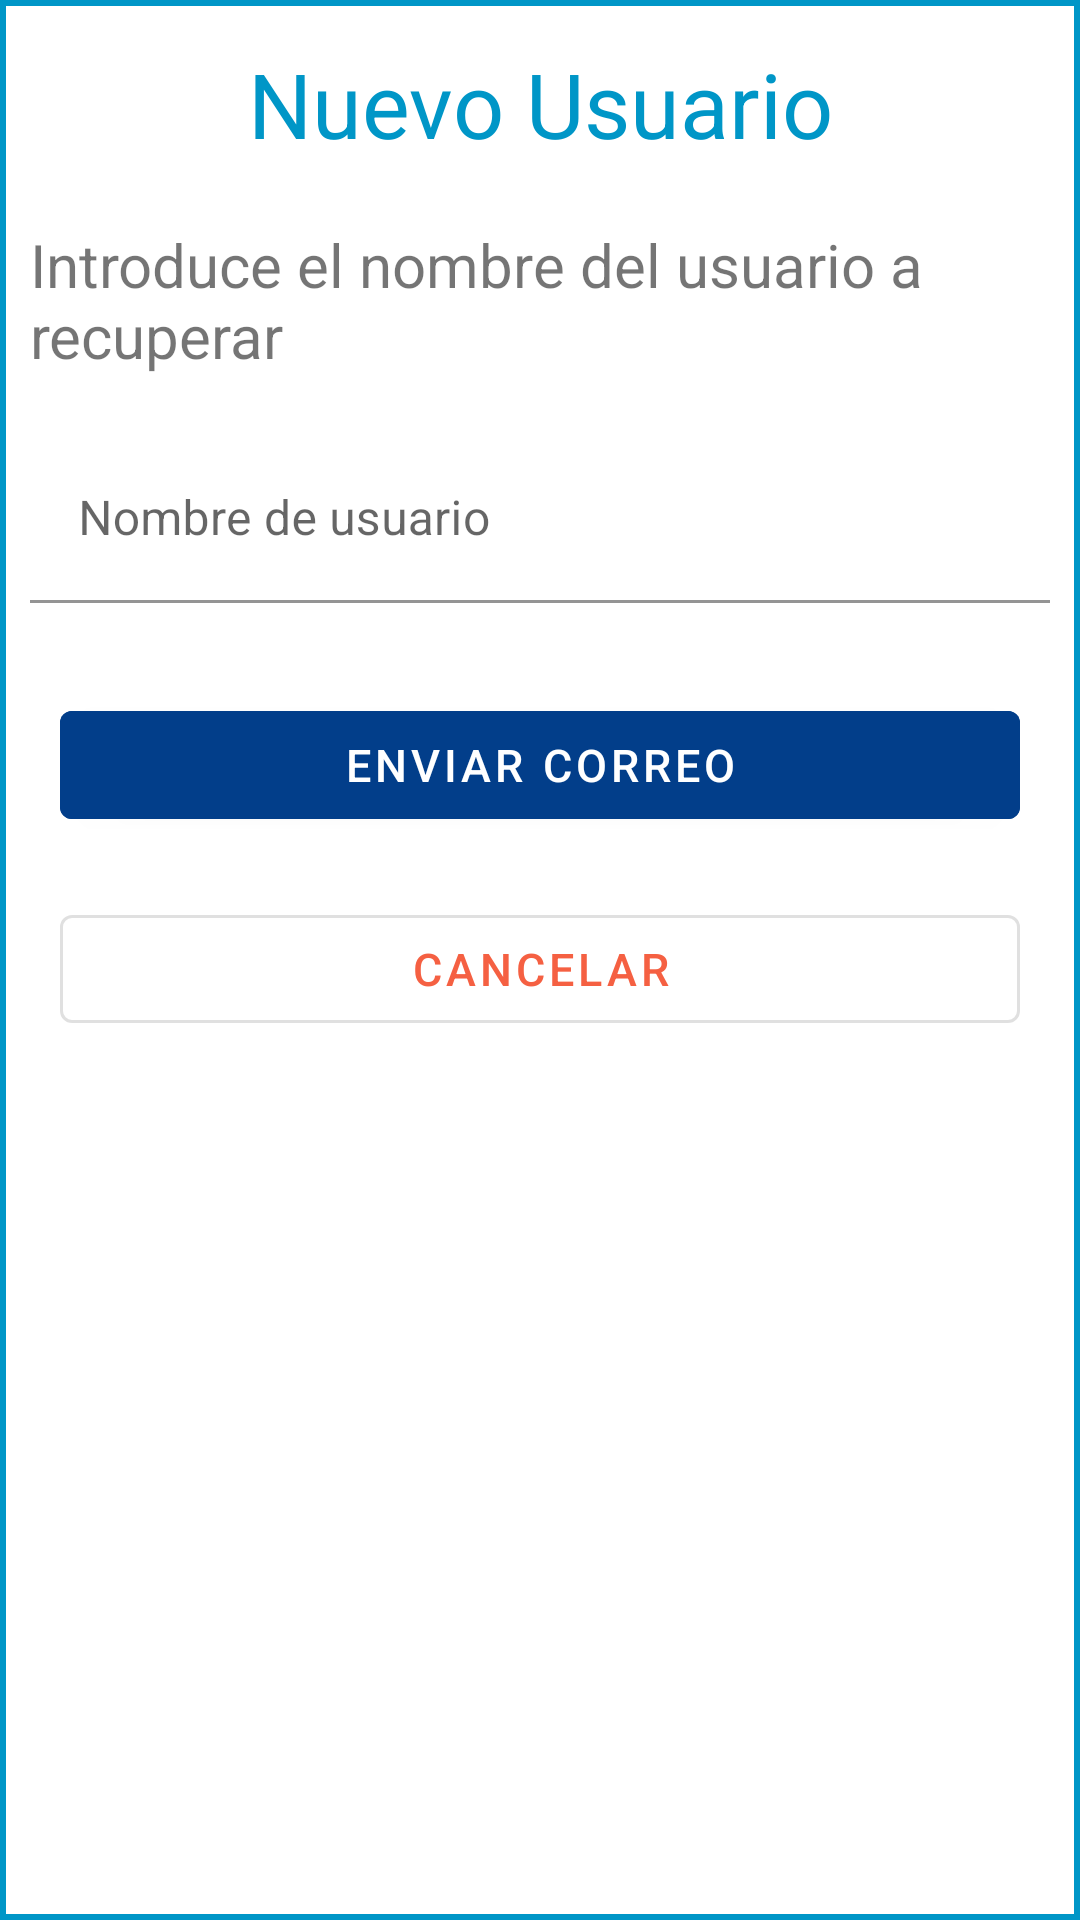

The Android layout XML behind this screen, and the referenced resources:
<!-- AndroidManifest.xml: application theme Theme.PasswordManager -->
<!-- res/layout/fragment_recuperacion.xml -->
<?xml version="1.0" encoding="utf-8"?>
<LinearLayout xmlns:android="http://schemas.android.com/apk/res/android"
    xmlns:app="http://schemas.android.com/apk/res-auto"
    android:layout_width="match_parent"
    android:layout_height="match_parent"
    android:background="@layout/shape_dialog"
    android:orientation="vertical">

    
    <View
        android:layout_width="wrap_content"
        android:layout_height="0.1dp"
        android:layout_gravity="fill_horizontal" />

    <TextView
        android:layout_width="match_parent"
        android:layout_height="wrap_content"
        android:gravity="center"
        android:padding="10dp"
        android:text="Nuevo Usuario"
        android:textColor="#0096C7"
        android:textSize="30sp" />


    <com.google.android.material.textview.MaterialTextView
        android:text="Introduce el nombre del usuario a recuperar"
        android:padding="10dp"
        android:textSize="20sp"
        android:layout_width="match_parent"
        android:layout_height="wrap_content"/>

    <com.google.android.material.textfield.TextInputLayout
        style="@style/Widget.MaterialComponents.Button.OutlinedButton"
        android:layout_width="match_parent"
        android:layout_height="wrap_content"
        android:layout_gravity="center"
        android:hint="Nombre de usuario"
        android:padding="10dp">

        <com.google.android.material.textfield.TextInputEditText
            android:id="@+id/usuario"
            android:layout_width="match_parent"
            android:layout_height="wrap_content"
            android:background="#FFFFFF"
            android:inputType="text" />

    </com.google.android.material.textfield.TextInputLayout>


    <LinearLayout
        android:layout_width="match_parent"
        android:layout_height="wrap_content"
        android:orientation="vertical"
        android:padding="10dp">

        <com.google.android.material.button.MaterialButton
            android:id="@+id/enviar"
            android:layout_width="match_parent"
            android:layout_height="wrap_content"
            android:layout_marginHorizontal="10dp"
            android:layout_marginVertical="10dp"
            android:backgroundTint="#023E8A"
            android:gravity="center"
            android:paddingHorizontal="10dp"
            android:text="Enviar correo"
            android:textColor="@color/white"
            android:textSize="15sp"
            app:rippleColor="#0096C7" />

        <com.google.android.material.button.MaterialButton
            android:id="@+id/cancelar"
            style="?attr/materialButtonOutlinedStyle"
            android:layout_width="match_parent"
            android:layout_height="wrap_content"
            android:layout_marginHorizontal="10dp"
            android:layout_marginVertical="10dp"
            android:gravity="center"
            android:text="Cancelar"
            android:textColor="#f56042"
            android:textSize="15sp"
            app:rippleColor="#f56042" />
    </LinearLayout>
</LinearLayout>
<!-- res/layout/shape_dialog.xml (included above) -->
<?xml version="1.0" encoding="utf-8"?>
<shape xmlns:android="http://schemas.android.com/apk/res/android"
    android:layout_width="match_parent"
    android:layout_height="match_parent"
    android:shape="rectangle">

    <stroke
        android:width="2dp"
        android:color="#0096C7" />

    <solid android:color="#FFFFFF" />

    <padding
        android:bottom="4dp"
        android:top="4dp" />
</shape>
<!-- resources referenced by this layout -->
<resources>
  <color name="white">#FFFFFFFF</color>
  <style name="Theme.PasswordManager" parent="Theme.MaterialComponents.Light.NoActionBar">
          
          <item name="colorPrimary">#023E8A</item>
          <item name="colorPrimaryVariant">#39383A</item>
          <item name="colorOnPrimary">@color/white</item>
          
          <item name="colorSecondary">@color/teal_200</item>
          <item name="colorSecondaryVariant">@color/teal_700</item>
          <item name="colorOnSecondary">@color/black</item>
          
          <item name="android:statusBarColor" tools:targetApi="l">?attr/colorPrimaryVariant</item>
          
      </style>
  <color name="teal_200">#FF03DAC5</color>
  <color name="teal_700">#FF018786</color>
  <color name="black">#FF000000</color>
</resources>
